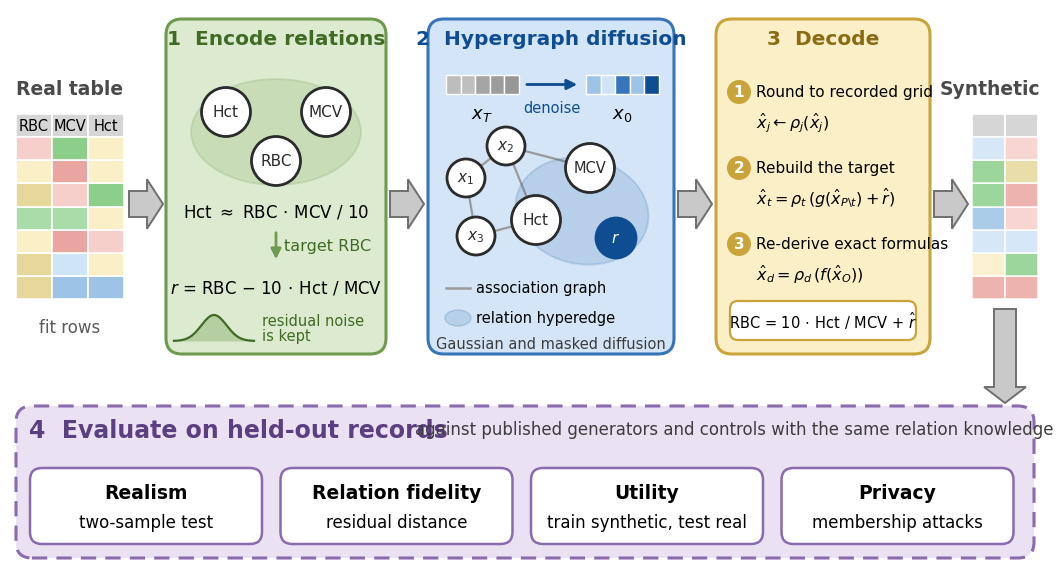

This chart was generated by the following Python code:
"""Fig. 1: overview of MedHyperDiff, drawn in the figures4papers house style (github.com/ChenLiu-1996/figures4papers).

Style taken from the repository's schematics (figure_ImmunoStruct, figure_VIGIL/plot_concept.py): Helvetica, pastel
rounded stage boxes colour-coded by stage, shaded block arrows, small drawn graphs and a data-driven inset. The canvas
is drawn at twice the print width of the Springer Nature template (131 mm), so 16 pt text prints at about 8 pt.

  python scripts/figure_overview.py <output folder>      # writes Figure1.pdf and Figure1.png
"""
import sys
from pathlib import Path

import matplotlib
matplotlib.use("Agg")
import matplotlib.pyplot as plt
import numpy as np
from matplotlib.patches import Ellipse, FancyArrow, FancyBboxPatch, Rectangle

OUT = Path(sys.argv[1]) if len(sys.argv) > 1 else Path(".")
OUT.mkdir(parents=True, exist_ok=True)

INK = "#2B2B2B"
BLUE = "#0F4D92"
STAGE = {  # (fill, edge, title colour)
    "data": ("#EEEEEE", "#7A7A7A", "#4A4A4A"),
    "encode": ("#DCEBCF", "#6E9A4F", "#3F6B25"),
    "diffuse": ("#D3E5F7", "#3775BA", BLUE),
    "decode": ("#FBEFC8", "#C9A43A", "#8A6A12"),
    "eval": ("#EAE1F2", "#8A6BAE", "#5B3F80"),
}
CELL = ["#F6CFCB", "#E9A6A1", "#AADCA9", "#8BCF8B", "#CFE4F7", "#9DC3E6", "#FBEFC8", "#E6D79A"]


def box(ax, x, y, w, h, stage, dashed=False, radius=1.6):
    fill, edge, _ = STAGE[stage]
    ax.add_patch(FancyBboxPatch((x, y), w, h, boxstyle=f"round,pad=0,rounding_size={radius}", facecolor=fill,
                                edgecolor=edge, linewidth=2.2, linestyle=(0, (5, 3)) if dashed else "-", zorder=1))


def title(ax, x, y, text, stage, size=14.5):
    ax.text(x, y, text, ha="center", va="top", fontsize=size, fontweight="bold", color=STAGE[stage][2], zorder=5)


def block_arrow(ax, x0, y0, dx, dy, width=2.6):
    ax.add_patch(FancyArrow(x0, y0, dx, dy, width=width, head_width=width * 1.9, head_length=1.6,
                            length_includes_head=True, facecolor="#C9C9C9", edgecolor="#6F6F6F", linewidth=1.4,
                            zorder=3))


def node(ax, x, y, label, r=2.45, fill="white", edge=INK, color=INK, size=11):
    ax.add_patch(Ellipse((x, y), 2 * r, 2 * r, facecolor=fill, edgecolor=edge, linewidth=2.0, zorder=4))
    ax.text(x, y, label, ha="center", va="center", fontsize=size, color=color, zorder=5)


def table(ax, x, y, w, h, rows, header, rng, synthetic=False):
    cols = len(header)
    cw, rh = w / cols, h / (rows + 1)
    for j, name in enumerate(header):
        ax.add_patch(Rectangle((x + j * cw, y + rows * rh), cw, rh, facecolor="#D6D6D6", edgecolor="white",
                               linewidth=1.2, zorder=3))
        ax.text(x + (j + 0.5) * cw, y + (rows + 0.5) * rh, name, ha="center", va="center", fontsize=10.5, zorder=4)
    for i in range(rows):
        for j in range(cols):
            c = CELL[rng.integers(len(CELL))]
            ax.add_patch(Rectangle((x + j * cw, y + i * rh), cw, rh, facecolor=c, edgecolor="white", linewidth=1.2,
                                   alpha=0.85 if synthetic else 1.0, zorder=3))


def main():
    plt.rcParams.update({"font.family": "helvetica", "font.size": 15, "mathtext.fontset": "dejavusans"})
    rng = np.random.default_rng(7)
    fig = plt.figure(figsize=(10.31, 5.55))
    ax = fig.add_axes([0, 0, 1, 1])
    ax.set_xlim(0, 103.1)
    ax.set_ylim(0, 55.5)
    ax.axis("off")

    top, bottom = 54.5, 21.0
    # ------------------------------------------------------------- real table
    title(ax, 6.0, top - 6.0, "Real table", "data", size=13.5)
    table(ax, 0.6, 26.5, 10.8, 18.5, 7, ["RBC", "MCV", "Hct"], rng)
    ax.text(6.0, 24.6, "fit rows", ha="center", va="top", fontsize=12, color="#5A5A5A")
    block_arrow(ax, 11.9, 36.0, 3.4, 0)

    # ------------------------------------------------------------- 1 encode
    box(ax, 15.6, bottom, 22.0, top - bottom, "encode")
    title(ax, 26.6, top - 1.0, "1  Encode relations", "encode")
    ax.add_patch(Ellipse((26.6, 43.2), 17.0, 10.6, facecolor="#6E9A4F", alpha=0.18, edgecolor="#6E9A4F",
                         linewidth=1.4, zorder=2))
    node(ax, 21.6, 45.2, "Hct")
    node(ax, 31.6, 45.2, "MCV")
    node(ax, 26.6, 40.3, "RBC")
    ax.text(26.6, 35.2, r"Hct $\approx$ RBC$\,\cdot\,$MCV / 10", ha="center", va="center", fontsize=12)
    ax.annotate("", xy=(26.6, 30.2), xytext=(26.6, 33.4),
                arrowprops=dict(arrowstyle="-|>", color=STAGE["encode"][1], linewidth=2.0))
    ax.text(27.4, 31.8, "target RBC", ha="left", va="center", fontsize=11.5, color=STAGE["encode"][2])
    ax.text(26.6, 27.6, r"$r$ = RBC $-$ 10$\,\cdot\,$Hct / MCV", ha="center", va="center", fontsize=12)
    # data-driven inset: the residual keeps the rounding noise of real records
    xs = np.linspace(-3.2, 3.2, 200)
    dens = np.exp(-0.5 * xs ** 2)
    ax.fill_between(20.4 + xs * 1.25, 22.3, 22.3 + dens * 2.6, color="#6E9A4F", alpha=0.35, linewidth=0, zorder=3)
    ax.plot(20.4 + xs * 1.25, 22.3 + dens * 2.6, color="#3F6B25", linewidth=1.6, zorder=4)
    ax.text(25.2, 23.6, "residual noise\nis kept", ha="left", va="center", fontsize=10.5, color="#3F6B25",
            linespacing=1.0)
    block_arrow(ax, 38.0, 36.0, 3.4, 0)

    # ------------------------------------------------------------- 2 diffusion
    box(ax, 41.8, bottom, 24.6, top - bottom, "diffuse")
    title(ax, 54.1, top - 1.0, "2  Hypergraph diffusion", "diffuse")
    # noise to data: one record as a row of cells
    clean = ["#9DC3E6", "#CFE4F7", "#3775BA", "#9DC3E6", "#0F4D92"]
    for k, (x0, lab) in enumerate([(43.6, r"$x_T$"), (57.6, r"$x_0$")]):
        for j in range(5):
            if k == 0:
                c = plt.cm.Greys(rng.uniform(0.25, 0.7))
            else:
                c = clean[j]
            ax.add_patch(Rectangle((x0 + j * 1.45, 47.0), 1.45, 1.9, facecolor=c, edgecolor="white", linewidth=1.0,
                                   zorder=3))
        ax.text(x0 + 3.6, 45.9, lab, ha="center", va="top", fontsize=13)
    ax.annotate("", xy=(57.0, 47.95), xytext=(51.4, 47.95),
                arrowprops=dict(arrowstyle="-|>", color=BLUE, linewidth=2.0))
    ax.text(54.2, 46.4, "denoise", ha="center", va="top", fontsize=10.5, color=BLUE)
    # denoiser over variables and residuals
    pos = {"a": (45.6, 38.6), "b": (49.6, 41.8), "c": (46.6, 32.8), "h": (52.6, 34.4), "m": (58.0, 39.6),
           "r": (60.6, 32.6)}
    for u, v in [("a", "b"), ("a", "c"), ("b", "h"), ("c", "h"), ("b", "m")]:
        ax.plot(*zip(pos[u], pos[v]), color="#9A9A9A", linewidth=1.6, zorder=2)
    ax.add_patch(Ellipse((57.2, 35.3), 13.4, 10.6, angle=-12, facecolor=BLUE, alpha=0.14, edgecolor=BLUE,
                         linewidth=1.4, zorder=2))
    node(ax, *pos["a"], r"$x_1$", r=1.9)
    node(ax, *pos["b"], r"$x_2$", r=1.9)
    node(ax, *pos["c"], r"$x_3$", r=1.9)
    node(ax, *pos["h"], "Hct", r=2.45)
    node(ax, *pos["m"], "MCV", r=2.45, size=10.5)
    node(ax, *pos["r"], r"$r$", r=2.0, fill=BLUE, edge=BLUE, color="white")
    ax.plot([43.6, 46.0], [27.6, 27.6], color="#9A9A9A", linewidth=1.8)
    ax.text(46.6, 27.6, "association graph", ha="left", va="center", fontsize=10.5)
    ax.add_patch(Ellipse((44.8, 24.6), 2.6, 1.6, facecolor=BLUE, alpha=0.14, edgecolor=BLUE, linewidth=1.2))
    ax.text(46.6, 24.6, "relation hyperedge", ha="left", va="center", fontsize=10.5)
    ax.text(54.1, 22.0, "Gaussian and masked diffusion", ha="center", va="center", fontsize=10.5,
            color="#3D3D3D")
    block_arrow(ax, 66.8, 36.0, 3.4, 0)

    # ------------------------------------------------------------- 3 decode
    box(ax, 70.6, bottom, 21.4, top - bottom, "decode")
    title(ax, 81.3, top - 1.0, "3  Decode", "decode")
    steps = [("Round to recorded grid", r"$\hat{x}_j \leftarrow \rho_j(\hat{x}_j)$"),
             ("Rebuild the target", r"$\hat{x}_t = \rho_t\,(g(\hat{x}_{P \backslash t}) + \hat{r})$"),
             ("Re-derive exact formulas", r"$\hat{x}_d = \rho_d\,(f(\hat{x}_O))$")]
    for i, (head, eq) in enumerate(steps):
        y = 47.2 - i * 7.6
        ax.add_patch(Ellipse((72.9, y), 2.4, 2.4, facecolor=STAGE["decode"][1], edgecolor="none", zorder=3))
        ax.text(72.9, y, str(i + 1), ha="center", va="center", fontsize=11, color="white", fontweight="bold",
                zorder=4)
        ax.text(74.6, y, head, ha="left", va="center", fontsize=11)
        ax.text(74.6, y - 3.0, eq, ha="left", va="center", fontsize=11.5)
    ax.add_patch(FancyBboxPatch((72.0, 22.4), 18.6, 3.9, boxstyle="round,pad=0,rounding_size=0.8",
                                facecolor="white", edgecolor=STAGE["decode"][1], linewidth=1.6, zorder=3))
    ax.text(81.3, 24.35, r"RBC = 10$\,\cdot\,$Hct / MCV + $\hat{r}$", ha="center", va="center", fontsize=10.5,
            zorder=4)
    block_arrow(ax, 92.4, 36.0, 3.4, 0)

    # ------------------------------------------------------------- synthetic table
    ax.text(103.0, top - 6.0, "Synthetic", ha="right", va="top", fontsize=13.5, fontweight="bold", color=STAGE["data"][2])
    table(ax, 96.2, 26.5, 6.6, 18.5, 7, ["", ""], np.random.default_rng(11), synthetic=True)

    # ------------------------------------------------------------- 4 evaluate
    box(ax, 0.6, 0.6, 101.8, 15.2, "eval", dashed=True)
    ax.text(1.9, 14.6, "4  Evaluate on held-out records", ha="left", va="top", fontsize=17, fontweight="bold",
            color=STAGE["eval"][2])
    ax.text(40.5, 14.4, "against published generators and controls with the same relation knowledge",
            ha="left", va="top", fontsize=12, color="#3D3D3D")
    metrics = [("Realism", "two-sample test"), ("Relation fidelity", "residual distance"),
               ("Utility", "train synthetic, test real"), ("Privacy", "membership attacks")]
    w, gap = 23.2, 1.85
    for i, (head, sub) in enumerate(metrics):
        x = 2.0 + i * (w + gap)
        ax.add_patch(FancyBboxPatch((x, 2.0), w, 7.6, boxstyle="round,pad=0,rounding_size=1.2", facecolor="white",
                                    edgecolor=STAGE["eval"][1], linewidth=1.8, zorder=3))
        ax.text(x + w / 2, 7.1, head, ha="center", va="center", fontsize=13.5, fontweight="bold", zorder=4)
        ax.text(x + w / 2, 4.2, sub, ha="center", va="center", fontsize=12, zorder=4)
    block_arrow(ax, 99.5, 25.5, 0, -9.4, width=2.2)

    for ext in ("pdf", "png"):
        fig.savefig(OUT / f"Figure1.{ext}", dpi=300)
    plt.close(fig)


if __name__ == "__main__":
    main()
